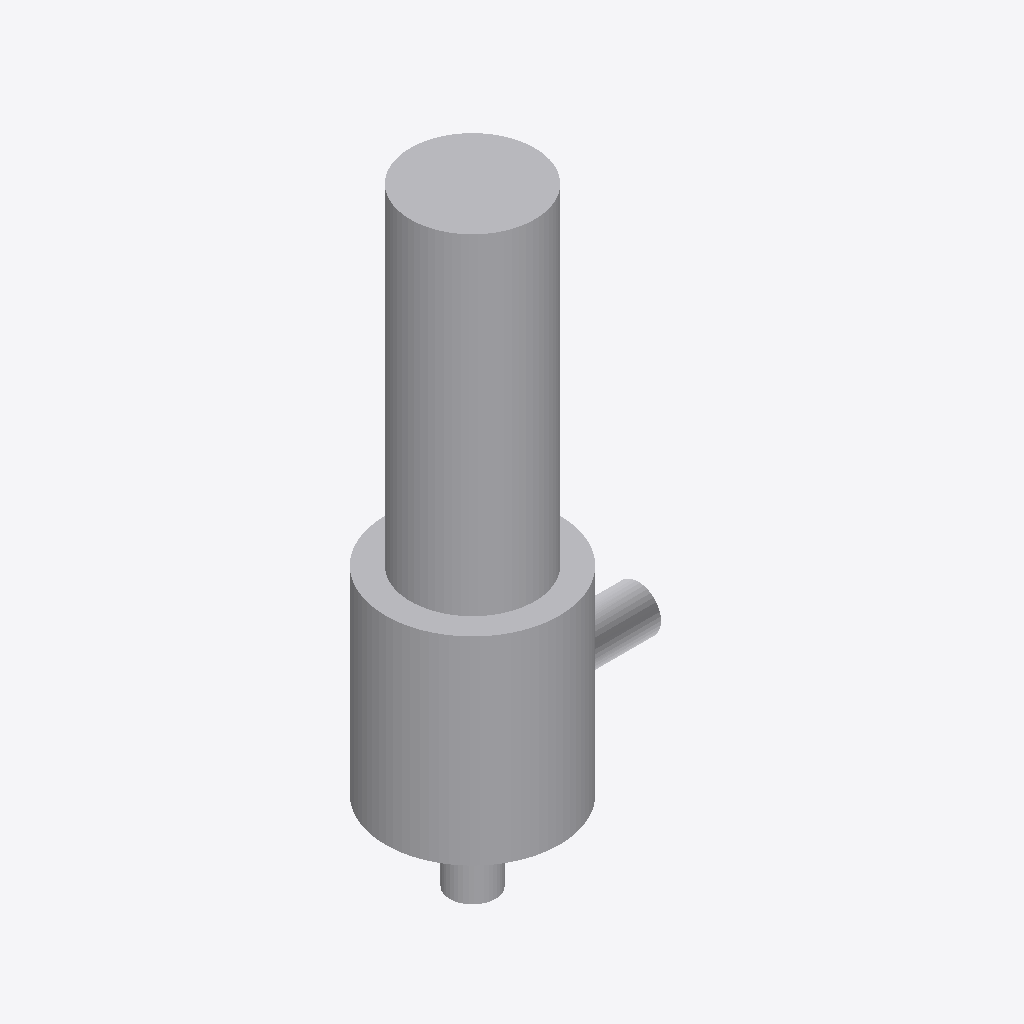
Isometric view of an IFC building model (IFC-SPF (STEP), schema IFC4, length unit metre), seen from the south-west, elements coloured by IFC class: 1 other element (light grey).
Extent 1.6 m × 1.1 m × 3.9 m (x, y, z). Elements (1): 1 IfcPump.

HEADER;
FILE_DESCRIPTION(('ViewDefinition[ReferenceView_V1.2]'),'2;1');
FILE_NAME('reactor_coolant_pump_0.79_cumecs.ifc','2025-12-14T20:25:14-05:00',('Leeable Partee'),('Architects Without Ballpens'),'IfcOpenShell 0.8.4','IfcOpenShell - IfcOpenShell - 0.8.4','none');
FILE_SCHEMA(('IFC4'));
ENDSEC;
DATA;
#9=IFCPROJECT('27m_j$XUPC0xNJ7$WWoN$Z',#8,'My Project',$,$,$,$,(#14),#34);
#36=IFCSITE('0HlE5P$AT24QTNuRJhRXZL',#35,'Site-01',$,$,#37,$,$,$,$,$,$,$,$);
#47=IFCPUMP('3Y38PUXibAUgkXTF0_Hn3E',#46,'RCP-1A','Reactor Coolant Pump for Loop A of Unit 1','REACTOR_COOLANT_PUMP',#48,#101,$,.USERDEFINED.);
ENDSEC;
